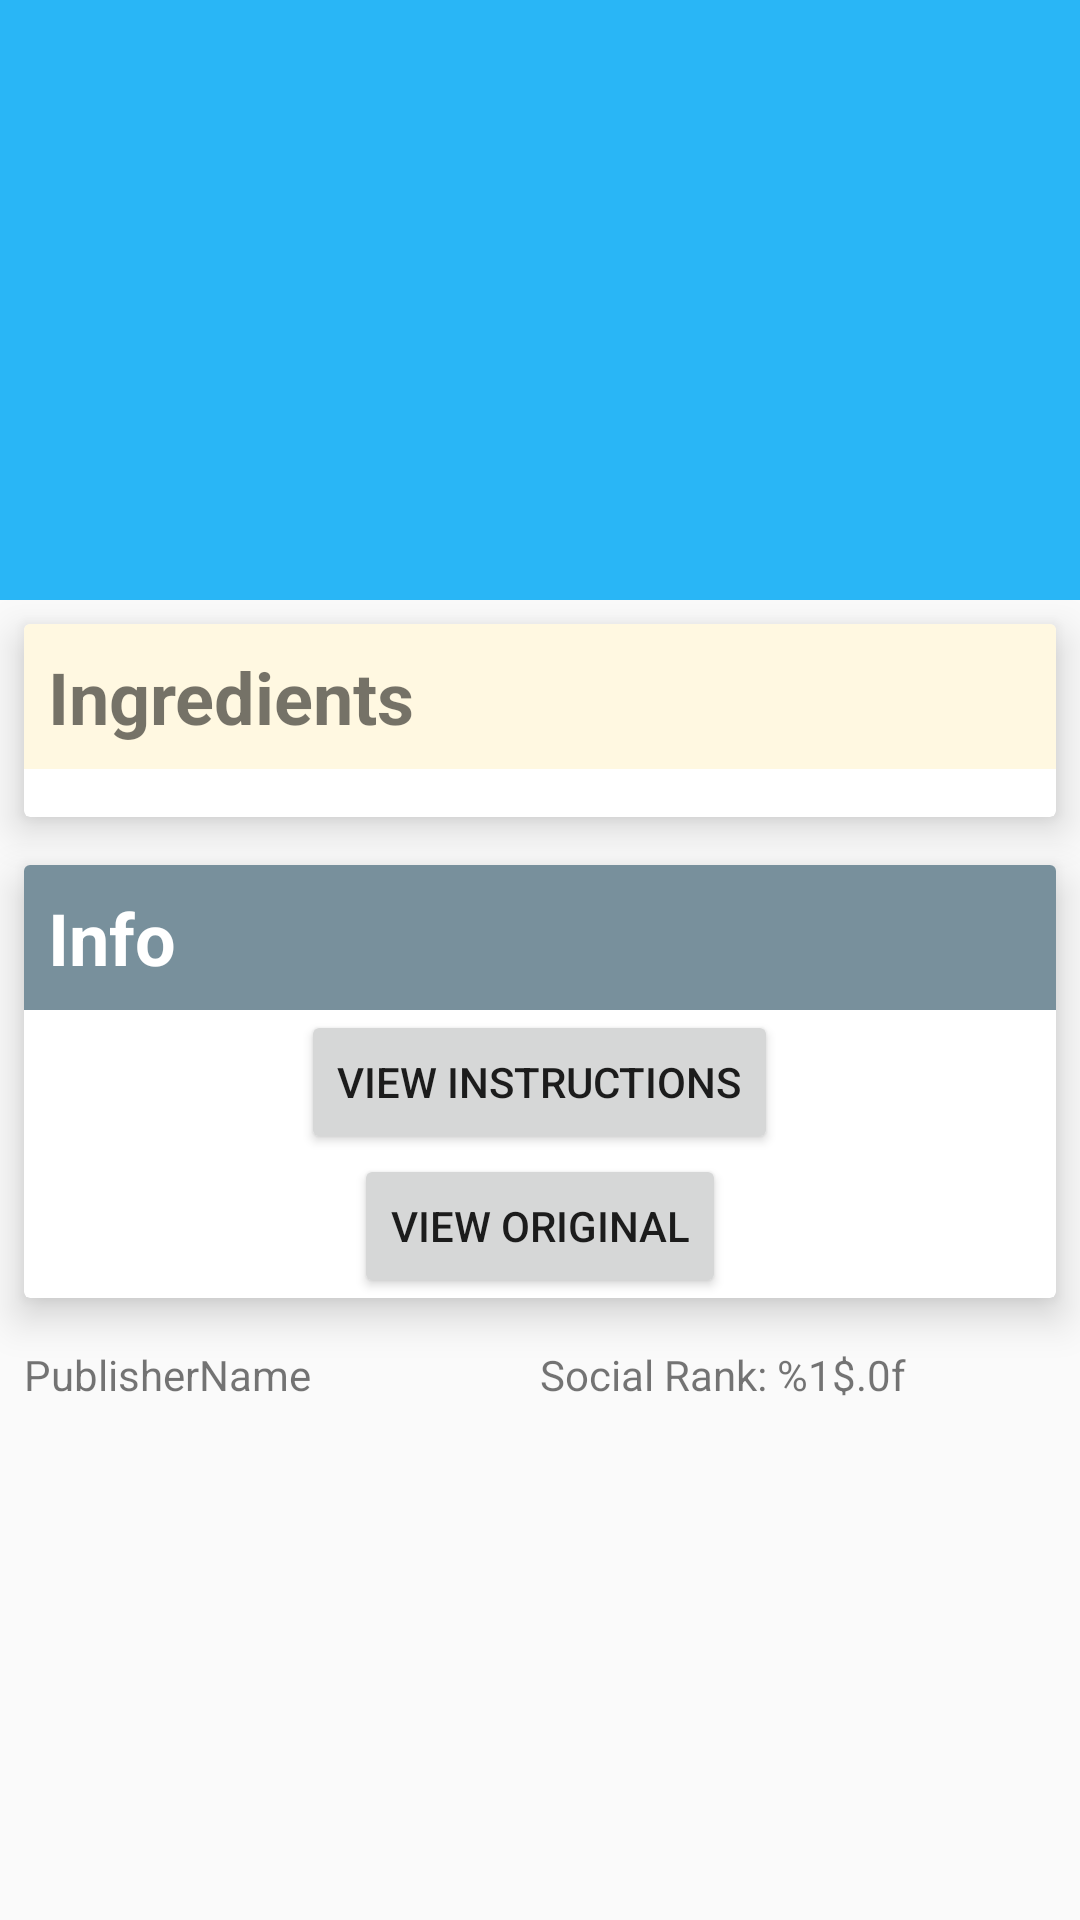

Reconstruct the res/layout file that produces this screen, plus the resources it refers to.
<!-- AndroidManifest.xml: activity theme AppTheme.NoActionBar -->
<!-- res/layout/activity_details.xml -->
<?xml version="1.0" encoding="utf-8"?>

<android.support.design.widget.CoordinatorLayout xmlns:android="http://schemas.android.com/apk/res/android"
    xmlns:app="http://schemas.android.com/apk/res-auto"
    xmlns:tools="http://schemas.android.com/tools"
    android:layout_width="match_parent"
    android:layout_height="match_parent"
    android:fitsSystemWindows="true"
    tools:context="com.pstrycz.foodtofork.activities.DetailsActivity"
    tools:ignore="MergeRootFrame">

    <android.support.design.widget.AppBarLayout
        android:id="@+id/app_bar"
        android:layout_width="match_parent"
        android:layout_height="@dimen/app_bar_height"
        android:fitsSystemWindows="true"
        android:theme="@style/ThemeOverlay.AppCompat.Dark.ActionBar">

        <android.support.design.widget.CollapsingToolbarLayout
            android:id="@+id/collapsing_toolbar_layout"
            android:layout_width="match_parent"
            android:layout_height="match_parent"
            android:fitsSystemWindows="true"
            app:contentScrim="?attr/colorPrimary"
            app:layout_scrollFlags="scroll|exitUntilCollapsed"
            app:toolbarId="@+id/toolbar">

            <ImageView
                android:id="@+id/image_header"
                android:layout_width="match_parent"
                android:layout_height="match_parent"
                android:fitsSystemWindows="true"
                app:layout_collapseMode="pin" />

            <android.support.v7.widget.Toolbar
                android:id="@+id/detail_toolbar"
                android:layout_width="match_parent"
                android:layout_height="?attr/actionBarSize"
                app:layout_collapseMode="parallax"
                app:popupTheme="@style/ThemeOverlay.AppCompat.Light" />

        </android.support.design.widget.CollapsingToolbarLayout>

    </android.support.design.widget.AppBarLayout>

    <android.support.v4.widget.NestedScrollView
        android:id="@+id/item_detail_container"
        android:layout_width="match_parent"
        android:layout_height="match_parent"
        app:layout_behavior="@string/appbar_scrolling_view_behavior">

        <include layout="@layout/content_details"/>


    </android.support.v4.widget.NestedScrollView>


</android.support.design.widget.CoordinatorLayout>
<!-- res/layout/content_details.xml (included above) -->
<?xml version="1.0" encoding="utf-8"?>

<LinearLayout xmlns:android="http://schemas.android.com/apk/res/android"
    xmlns:app="http://schemas.android.com/apk/res-auto"
    xmlns:tools="http://schemas.android.com/tools"
    android:layout_width="match_parent"
    android:layout_height="match_parent"
    android:orientation="vertical"
    app:layout_behavior="@string/appbar_scrolling_view_behavior"
    tools:context="com.pstrycz.foodtofork.activities.MainActivity"
    tools:showIn="@layout/activity_details">

    <include layout="@layout/ingredients_card_view" />

    <include layout="@layout/info_card_view" />

    <LinearLayout
        android:layout_margin="@dimen/details_page_margin"
        android:layout_width="match_parent"
        android:layout_height="wrap_content"
        android:orientation="horizontal">

        <TextView
            android:id="@+id/publisher_name"
            android:layout_width="0dp"
            android:layout_weight="1"
            android:layout_height="wrap_content"
            tools:text="PublisherName" />

        <TextView
            android:id="@+id/social_rank"
            android:layout_width="0dp"
            android:layout_weight="1"
            android:layout_height="wrap_content"
            android:layout_gravity="end"
            android:text="@string/social_rank" />

    </LinearLayout>
</LinearLayout>
<!-- res/layout/ingredients_card_view.xml (included above) -->
<?xml version="1.0" encoding="utf-8"?>

<android.support.v7.widget.CardView xmlns:android="http://schemas.android.com/apk/res/android"
    xmlns:app="http://schemas.android.com/apk/res-auto"
    xmlns:card_view="http://schemas.android.com/apk/res-auto"
    xmlns:tools="http://schemas.android.com/tools"
    android:id="@+id/ingredients_card_view"
    android:layout_width="match_parent"
    android:layout_height="wrap_content"
    android:layout_margin="@dimen/details_page_margin"
    app:cardElevation="8dp"
    card_view:cardCornerRadius="2dp"
    tools:showIn="@layout/content_details">

    <LinearLayout
        android:layout_width="match_parent"
        android:layout_height="wrap_content"
        android:orientation="vertical">

        <LinearLayout
            android:layout_width="match_parent"
            android:layout_height="wrap_content"
            android:background="@color/cardViewIngredients"
            android:orientation="vertical"
            android:padding="8dp">

            <TextView
                android:layout_width="wrap_content"
                android:layout_height="wrap_content"
                android:text="Ingredients"
                android:textSize="24sp"
                android:textStyle="bold" />

        </LinearLayout>

        <android.support.v7.widget.RecyclerView
            android:id="@+id/ingredients_recycler_view"
            android:layout_width="match_parent"
            android:layout_height="wrap_content"
            android:layout_margin="8dp" />

    </LinearLayout>
</android.support.v7.widget.CardView>
<!-- res/layout/info_card_view.xml (included above) -->
<?xml version="1.0" encoding="utf-8"?>

<android.support.v7.widget.CardView xmlns:android="http://schemas.android.com/apk/res/android"
    xmlns:app="http://schemas.android.com/apk/res-auto"
    xmlns:card_view="http://schemas.android.com/apk/res-auto"
    xmlns:tools="http://schemas.android.com/tools"
    android:id="@+id/info_card_view"
    android:layout_width="match_parent"
    android:layout_height="wrap_content"
    android:layout_margin="@dimen/details_page_margin"
    app:cardElevation="8dp"
    card_view:cardCornerRadius="2dp"
    tools:showIn="@layout/content_details">

    <LinearLayout
        android:layout_width="match_parent"
        android:layout_height="wrap_content"
        android:orientation="vertical">

        <LinearLayout
            android:id="@+id/heading_layout"
            android:layout_width="match_parent"
            android:layout_height="wrap_content"
            android:background="@color/cardViewInfo"
            android:orientation="vertical"
            android:padding="8dp">

            <TextView
                android:layout_width="wrap_content"
                android:layout_height="wrap_content"
                android:text="Info"
                android:textColor="@android:color/white"
                android:textSize="24sp"
                android:textStyle="bold" />

        </LinearLayout>

        <Button
            android:id="@+id/viewInstructionsButton"
            android:layout_width="wrap_content"
            android:layout_height="wrap_content"
            android:layout_gravity="center"
            android:text="View Instructions" />

        <Button
            android:id="@+id/viewOriginalButton"
            android:layout_width="wrap_content"
            android:layout_height="wrap_content"
            android:layout_gravity="center"
            android:text="View Original" />

    </LinearLayout>
</android.support.v7.widget.CardView>
<!-- resources referenced by this layout -->
<resources>
  <color name="cardViewInfo">#78909C</color>
  <color name="cardViewIngredients">#FFF8E1</color>
  <dimen name="app_bar_height">200dp</dimen>
  <dimen name="details_page_margin">8dp</dimen>
  <string name="social_rank">Social Rank: %1$.0f </string>
  <style name="AppTheme.NoActionBar">
          <item name="windowActionBar">false</item>
          <item name="windowNoTitle">true</item>
      </style>
</resources>
